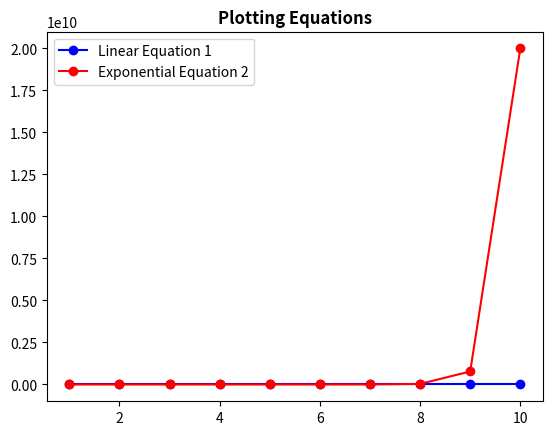

The matplotlib source for this figure:
import matplotlib.pyplot as plt
import numpy as np
x = np.arange(1, 11, 1)
y = (2 * x) + 1
y1 = (2*x**x) + 1
plt.plot(x, y, color='blue', marker='o', label='Linear Equation 1')
plt.plot(x, y1, color='red', marker='o', label='Exponential Equation 2')
plt.title('Plotting Equations' , fontsize=12, fontweight='bold')
plt.legend()
plt.show()
